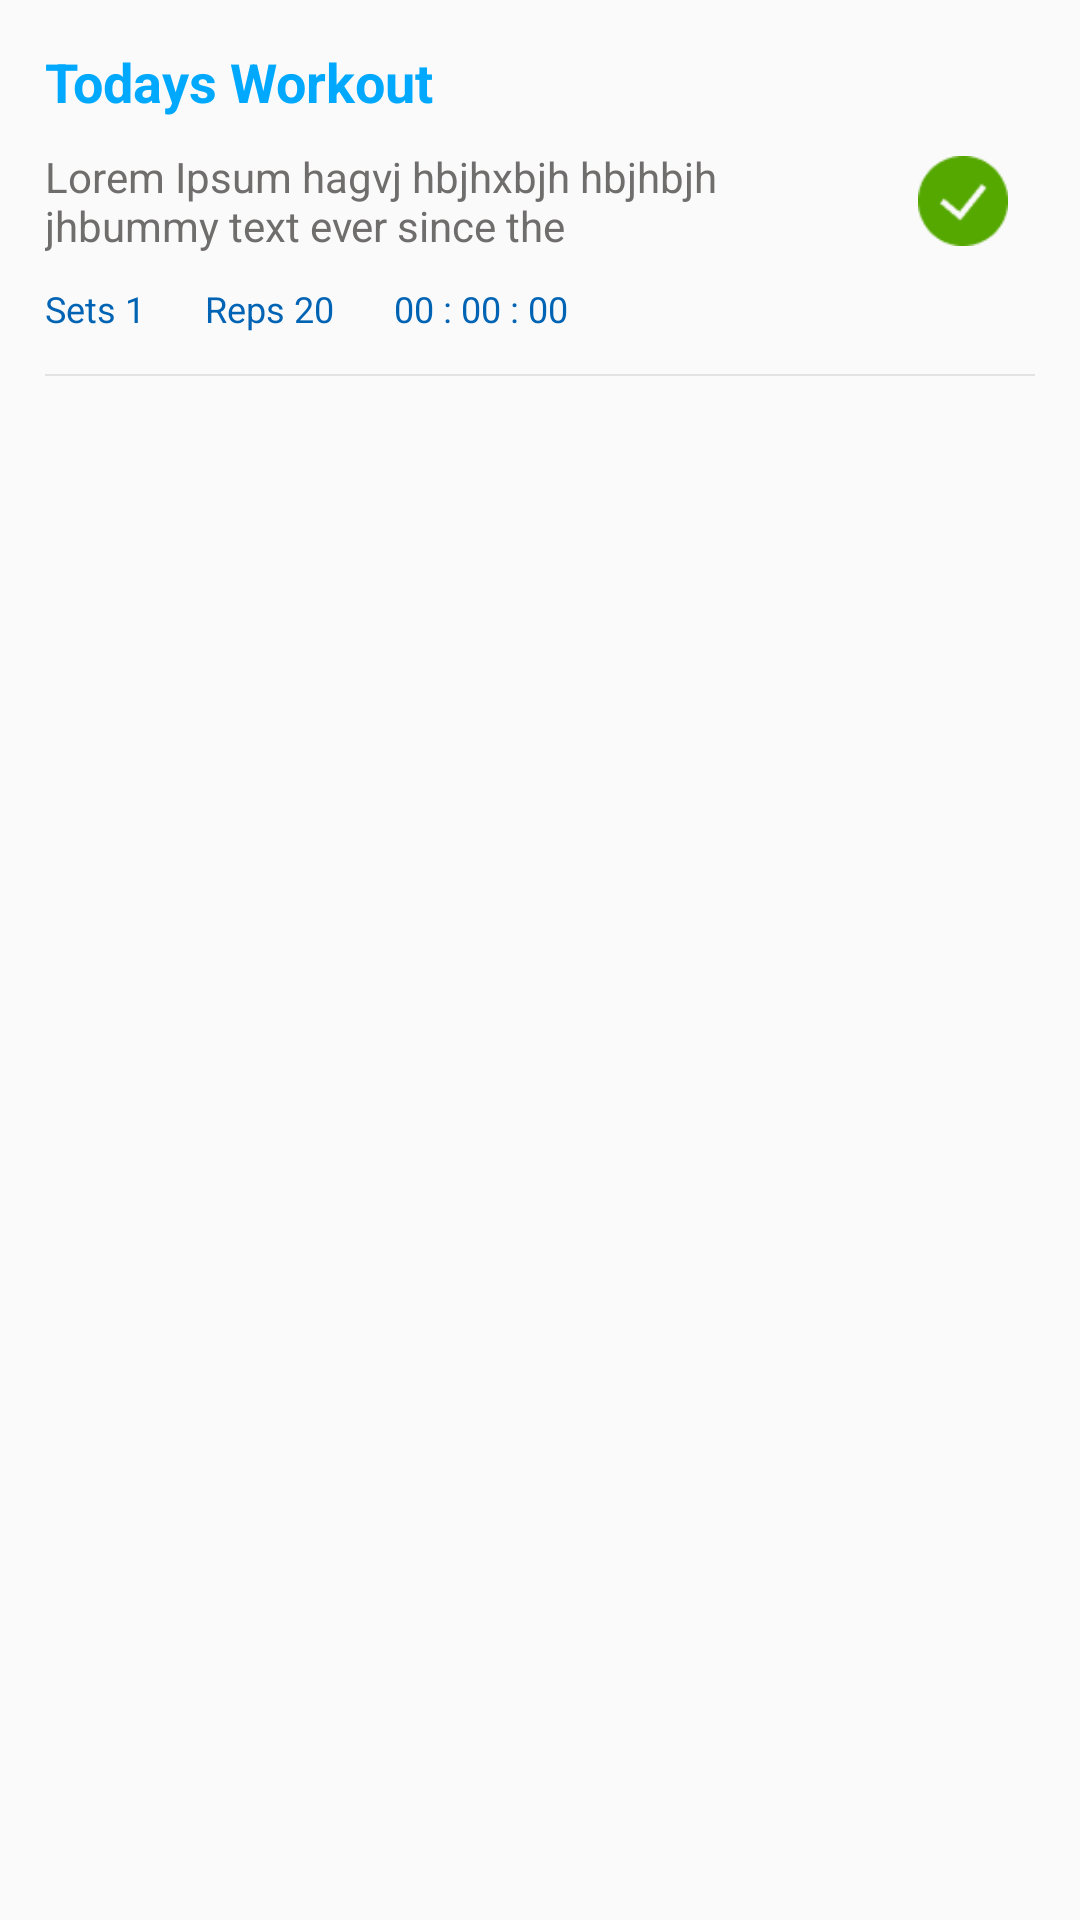

Here is an Android app screen rendered from its layout file. Give the layout XML and the strings, colors and styles it references.
<!-- AndroidManifest.xml: application theme Theme.FitnessApp -->
<!-- res/layout/main_screen_timer_list.xml -->
<?xml version="1.0" encoding="utf-8"?>

<LinearLayout xmlns:android="http://schemas.android.com/apk/res/android"
    xmlns:app="http://schemas.android.com/apk/res-auto"
    android:layout_width="wrap_content"
    android:layout_height="wrap_content"
    android:padding="15dp"
    android:orientation="vertical">
    <TextView
        android:id="@+id/workout_title"
        android:layout_width="match_parent"
        android:layout_height="wrap_content"
        android:layout_marginBottom="10dp"
        android:text="Todays Workout"
        android:textStyle="bold"
        android:textSize="18sp"
        android:textColor="@color/main"
        />
    <RelativeLayout
        android:layout_width="wrap_content"
        android:layout_height="wrap_content">
        <TextView
            android:layout_alignParentLeft="true"
            android:id="@+id/workout_description"
            android:layout_width="250dp"
            android:layout_height="wrap_content"
            android:text="Lorem Ipsum hagvj hbjhxbjh hbjhbjh jhbummy text ever since the "
            android:textStyle="normal"
            android:textSize="14sp"
            android:textColor="@color/text_des"
            />
        <ImageView
            android:id="@+id/workout_tick"
            android:layout_alignParentRight="true"
            android:layout_centerVertical="true"
            android:layout_width="wrap_content"
            android:layout_height="30dp"
            android:src="@drawable/tick_icon" />
    </RelativeLayout>

    <LinearLayout
        android:layout_marginTop="10dp"
        android:layout_width="match_parent"
        android:layout_height="30dp"
        android:orientation="horizontal">
        <TextView
            android:id="@+id/workout_sets"
            android:layout_width="wrap_content"
            android:layout_height="wrap_content"
            android:layout_marginBottom="10dp"
            android:text="Sets 1"
            android:textStyle="normal"
            android:textSize="12sp"
            android:textColor="@color/text_dark_blue"
            />
        <View
            android:layout_width="20dp"
            android:layout_height="wrap_content"
            />
        <TextView
            android:id="@+id/workout_reps"
            android:layout_width="wrap_content"
            android:layout_height="wrap_content"
            android:layout_marginBottom="10dp"
            android:text="Reps 20"
            android:textStyle="normal"
            android:textSize="12sp"
            android:textColor="@color/text_dark_blue"
            />
        <View
            android:layout_width="20dp"
            android:layout_height="wrap_content"
            />
        <TextView
            android:id="@+id/workout_time"
            android:layout_width="wrap_content"
            android:layout_height="wrap_content"
            android:layout_marginBottom="10dp"
            android:text="00 : 00 : 00"
            android:textStyle="normal"
            android:textSize="12sp"
            android:textColor="@color/text_dark_blue"
            />
    </LinearLayout>
    <View
        android:layout_width="fill_parent"
        android:layout_height="0.8dp"
        android:background="@color/divider_grey" />

</LinearLayout>
<!-- resources referenced by this layout -->
<resources>
  <color name="divider_grey">#FFE2E2E2</color>
  <color name="main">#FF00A9FD</color>
  <color name="text_dark_blue">#FF0063B4</color>
  <color name="text_des">#FF706D6D</color>
  <!-- drawable tick_icon: png bitmap (drawable-v24, 1130 bytes) -->
  <style name="Theme.FitnessApp" parent="Theme.AppCompat.Light.NoActionBar">
          
          <item name="colorPrimary">@color/main</item>
          <item name="colorPrimaryVariant">@color/purple_700</item>
          <item name="colorOnPrimary">@color/white</item>
          
          <item name="colorSecondary">@color/teal_200</item>
          <item name="colorSecondaryVariant">@color/teal_700</item>
          <item name="colorOnSecondary">@color/black</item>
          
          <item name="android:statusBarColor" tools:targetApi="l">?attr/colorPrimaryVariant</item>
          
      </style>
  <color name="purple_700">#FF3700B3</color>
  <color name="white">#FFFFFFFF</color>
  <color name="teal_200">#FF03DAC5</color>
  <color name="teal_700">#FF018786</color>
  <color name="black">#FF000000</color>
</resources>
